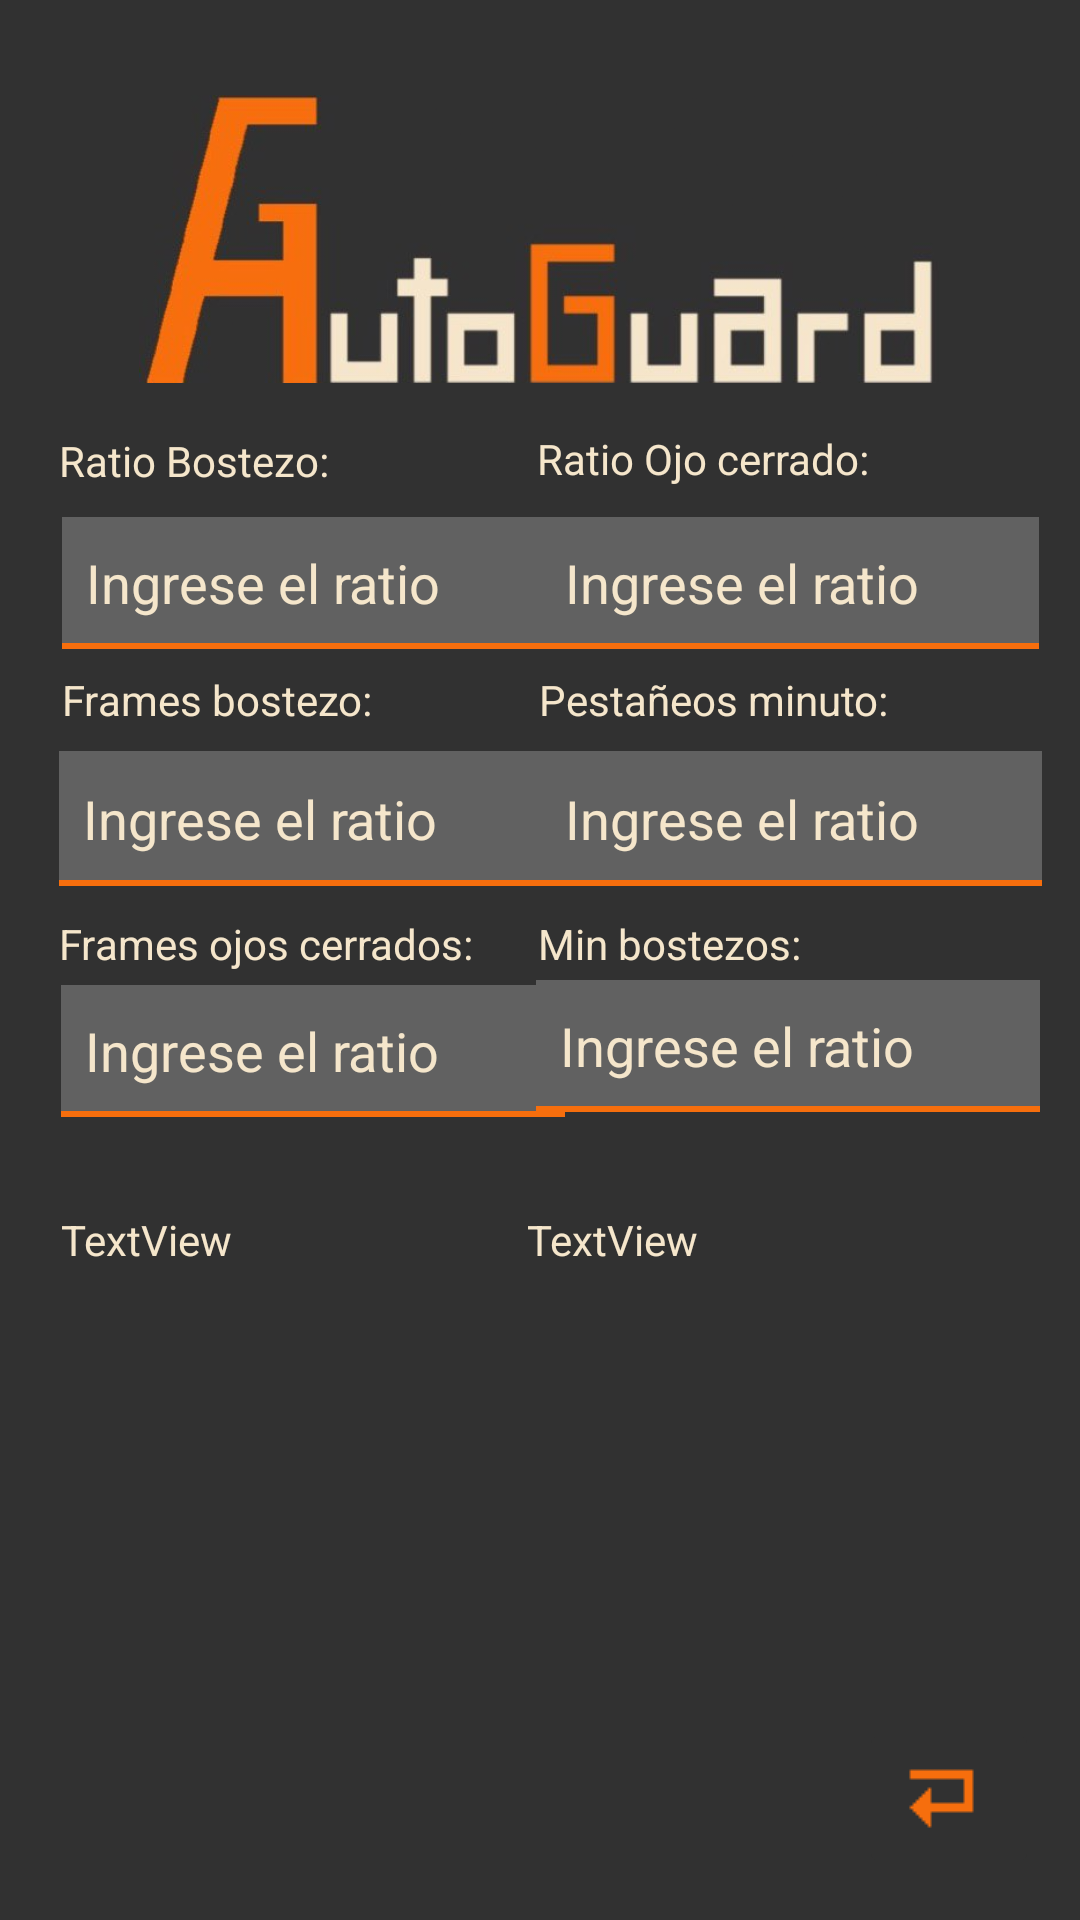

Reconstruct the res/layout file that produces this screen, plus the resources it refers to.
<!-- AndroidManifest.xml: application theme Theme.AppCompat.NoActionBar -->
<!-- res/layout/settings.xml -->
<?xml version="1.0" encoding="utf-8"?>
<androidx.constraintlayout.widget.ConstraintLayout
    xmlns:android="http://schemas.android.com/apk/res/android"
    xmlns:app="http://schemas.android.com/apk/res-auto"
    xmlns:tools="http://schemas.android.com/tools"
    android:layout_width="match_parent"
    android:layout_height="match_parent"
    android:background="#313131">

    <ImageButton
        android:id="@+id/imageButton2"
        android:layout_width="wrap_content"
        android:layout_height="wrap_content"
        android:backgroundTint="#313131"
        android:focusable="true"
        android:foregroundTint="#616161"
        android:onClick="atras"
        app:layout_constraintBottom_toBottomOf="parent"
        app:layout_constraintEnd_toEndOf="parent"
        app:layout_constraintHorizontal_bias="0.954"
        app:layout_constraintStart_toStartOf="parent"
        app:layout_constraintTop_toTopOf="parent"
        app:layout_constraintVertical_bias="0.976"
        app:srcCompat="@drawable/atras" />

    <EditText
        android:id="@+id/pestaneosMinuto"
        android:layout_width="167dp"
        android:layout_height="45dp"
        android:background="@drawable/item_colors"
        android:ems="10"
        android:hint="Ingrese el ratio"
        android:inputType="number"
        android:onClick="setMaxBlinksPerMinute"
        android:padding="8dp"
        android:textColor="@color/blanco"
        android:textColorHint="@color/blanco"
        app:layout_constraintBottom_toBottomOf="parent"
        app:layout_constraintEnd_toEndOf="parent"
        app:layout_constraintHorizontal_bias="0.934"
        app:layout_constraintStart_toStartOf="parent"
        app:layout_constraintTop_toTopOf="parent"
        app:layout_constraintVertical_bias="0.421" />

    <EditText
        android:id="@+id/ratioBostezo"
        android:layout_width="166dp"
        android:layout_height="44dp"
        android:background="@drawable/item_colors"
        android:ems="10"
        android:hint="Ingrese el ratio"
        android:inputType="number"
        android:onClick="setMouthRatio"
        android:padding="8dp"
        android:textColor="@color/blanco"
        android:textColorHint="@color/blanco"
        app:layout_constraintBottom_toBottomOf="parent"
        app:layout_constraintEnd_toEndOf="parent"
        app:layout_constraintHorizontal_bias="0.106"
        app:layout_constraintStart_toStartOf="parent"
        app:layout_constraintTop_toTopOf="parent"
        app:layout_constraintVertical_bias="0.289" />

    <TextView
        android:id="@+id/framesOjosCerradosText"
        android:layout_width="168dp"
        android:layout_height="20dp"
        android:text="Frames ojos cerrados:"
        android:textColor="@color/blanco"
        app:layout_constraintBottom_toBottomOf="parent"
        app:layout_constraintEnd_toEndOf="parent"
        app:layout_constraintHorizontal_bias="0.102"
        app:layout_constraintStart_toStartOf="parent"
        app:layout_constraintTop_toTopOf="parent"
        app:layout_constraintVertical_bias="0.492" />

    <TextView
        android:id="@+id/yawnsToDrowsyText"
        android:layout_width="168dp"
        android:layout_height="20dp"
        android:text="Min bostezos: "
        android:textColor="@color/blanco"
        app:layout_constraintBottom_toBottomOf="parent"
        app:layout_constraintEnd_toEndOf="parent"
        app:layout_constraintHorizontal_bias="0.934"
        app:layout_constraintStart_toStartOf="parent"
        app:layout_constraintTop_toTopOf="parent"
        app:layout_constraintVertical_bias="0.492" />

    <EditText
        android:id="@+id/ratioOjoCerrado"
        android:layout_width="166dp"
        android:layout_height="44dp"
        android:background="@drawable/item_colors"
        android:ems="10"
        android:hint="Ingrese el ratio"
        android:inputType="numberDecimal"
        android:onClick="setMinEyesClosed"
        android:padding="8dp"
        android:textColor="@color/blanco"
        android:textColorHint="@color/blanco"
        app:layout_constraintBottom_toBottomOf="parent"
        app:layout_constraintEnd_toEndOf="parent"
        app:layout_constraintHorizontal_bias="0.93"
        app:layout_constraintStart_toStartOf="parent"
        app:layout_constraintTop_toTopOf="parent"
        app:layout_constraintVertical_bias="0.289" />

    <EditText
        android:id="@+id/framesOjosCerrados"
        android:layout_width="168dp"
        android:layout_height="44dp"
        android:background="@drawable/item_colors"
        android:ems="10"
        android:hint="Ingrese el ratio"
        android:inputType="number"
        android:onClick="setMaxFramesEyesClosed"
        android:padding="8dp"
        android:textColor="@color/blanco"
        android:textColorHint="@color/blanco"
        app:layout_constraintBottom_toBottomOf="parent"
        app:layout_constraintEnd_toEndOf="parent"
        app:layout_constraintHorizontal_bias="0.106"
        app:layout_constraintStart_toStartOf="parent"
        app:layout_constraintTop_toTopOf="parent"
        app:layout_constraintVertical_bias="0.551" />

    <EditText
        android:id="@+id/yawnsToDrowsy"
        android:layout_width="168dp"
        android:layout_height="44dp"
        android:background="@drawable/item_colors"
        android:ems="10"
        android:hint="Ingrese el ratio"
        android:inputType="number"
        android:onClick="setYawnsToDrowsy"
        android:padding="8dp"
        android:textColor="@color/blanco"
        android:textColorHint="@color/blanco"
        app:layout_constraintBottom_toBottomOf="parent"
        app:layout_constraintEnd_toEndOf="parent"
        app:layout_constraintHorizontal_bias="0.93"
        app:layout_constraintStart_toStartOf="parent"
        app:layout_constraintTop_toTopOf="parent"
        app:layout_constraintVertical_bias="0.548" />

    <TextView
        android:id="@+id/ratioBostezoText"
        android:layout_width="166dp"
        android:layout_height="22dp"
        android:text="Ratio Bostezo:"
        android:textColor="@color/blanco"
        app:layout_constraintBottom_toBottomOf="parent"
        app:layout_constraintEnd_toEndOf="parent"
        app:layout_constraintHorizontal_bias="0.102"
        app:layout_constraintStart_toStartOf="parent"
        app:layout_constraintTop_toTopOf="parent"
        app:layout_constraintVertical_bias="0.233" />

    <TextView
        android:id="@+id/ratioOjoCerradoText"
        android:layout_width="166dp"
        android:layout_height="22dp"
        android:text="Ratio Ojo cerrado:"
        android:textColor="@color/blanco"
        app:layout_constraintBottom_toBottomOf="parent"
        app:layout_constraintEnd_toEndOf="parent"
        app:layout_constraintHorizontal_bias="0.922"
        app:layout_constraintStart_toStartOf="parent"
        app:layout_constraintTop_toTopOf="parent"
        app:layout_constraintVertical_bias="0.232" />

    <EditText
        android:id="@+id/framesBostezo"
        android:layout_width="167dp"
        android:layout_height="45dp"
        android:background="@drawable/item_colors"
        android:ems="10"
        android:hint="Ingrese el ratio"
        android:inputType="number"
        android:onClick="setMinFramesYawn"
        android:padding="8dp"
        android:textColor="@color/blanco"
        android:textColorHint="@color/blanco"
        app:layout_constraintBottom_toBottomOf="parent"
        app:layout_constraintEnd_toEndOf="parent"
        app:layout_constraintHorizontal_bias="0.102"
        app:layout_constraintStart_toStartOf="parent"
        app:layout_constraintTop_toTopOf="parent"
        app:layout_constraintVertical_bias="0.421" />

    <TextView
        android:id="@+id/framesBostezoText"
        android:layout_width="162dp"
        android:layout_height="22dp"
        android:text="Frames bostezo:"
        android:textColor="@color/blanco"
        app:layout_constraintBottom_toBottomOf="parent"
        app:layout_constraintEnd_toEndOf="parent"
        app:layout_constraintHorizontal_bias="0.104"
        app:layout_constraintStart_toStartOf="parent"
        app:layout_constraintTop_toTopOf="parent"
        app:layout_constraintVertical_bias="0.362" />

    <TextView
        android:id="@+id/pestaneosMinutoText"
        android:layout_width="162dp"
        android:layout_height="22dp"
        android:text="Pestañeos minuto: "
        android:textColor="@color/blanco"
        app:layout_constraintBottom_toBottomOf="parent"
        app:layout_constraintEnd_toEndOf="parent"
        app:layout_constraintHorizontal_bias="0.907"
        app:layout_constraintStart_toStartOf="parent"
        app:layout_constraintTop_toTopOf="parent"
        app:layout_constraintVertical_bias="0.362" />

    <TextView
        android:id="@+id/settingsValueLeft"
        android:layout_width="171dp"
        android:layout_height="138dp"
        android:text="TextView"
        android:textColor="@color/blanco"
        app:layout_constraintBottom_toBottomOf="parent"
        app:layout_constraintEnd_toEndOf="parent"
        app:layout_constraintHorizontal_bias="0.108"
        app:layout_constraintStart_toStartOf="parent"
        app:layout_constraintTop_toTopOf="parent"
        app:layout_constraintVertical_bias="0.804" />

    <TextView
        android:id="@+id/settingsValueRight"
        android:layout_width="171dp"
        android:layout_height="138dp"
        android:text="TextView"
        android:textColor="@color/blanco"
        app:layout_constraintBottom_toBottomOf="parent"
        app:layout_constraintEnd_toEndOf="parent"
        app:layout_constraintHorizontal_bias="0.929"
        app:layout_constraintStart_toStartOf="parent"
        app:layout_constraintTop_toTopOf="parent"
        app:layout_constraintVertical_bias="0.804" />

    <ImageView
        android:id="@+id/imageView3"
        android:layout_width="316dp"
        android:layout_height="96dp"
        app:layout_constraintBottom_toBottomOf="parent"
        app:layout_constraintEnd_toEndOf="parent"
        app:layout_constraintHorizontal_bias="0.494"
        app:layout_constraintStart_toStartOf="parent"
        app:layout_constraintTop_toTopOf="parent"
        app:layout_constraintVertical_bias="0.058"
        app:srcCompat="@drawable/ultimatelogo2" />


</androidx.constraintlayout.widget.ConstraintLayout>
<!-- resources referenced by this layout -->
<resources>
  <color name="blanco">#FFF5E6CB</color>
  <!-- drawable atras: png bitmap (drawable, 271 bytes) -->
  <!-- drawable item_colors (drawable) -->
  <?xml version="1.0" encoding="utf-8"?>
  <layer-list xmlns:android="http://schemas.android.com/apk/res/android">
      <item>
          <shape>
              <solid android:color="@color/naranja" />
          </shape>
      </item>
      <item android:bottom="2dp">
          <shape>
              <solid android:color="@color/gris_claro" />
          </shape>
      </item>
  </layer-list>
  <!-- drawable ultimatelogo2: png bitmap (drawable, 98675 bytes) -->
  <color name="naranja">#FFF66E0D</color>
  <color name="gris_claro">#FF616161</color>
</resources>
